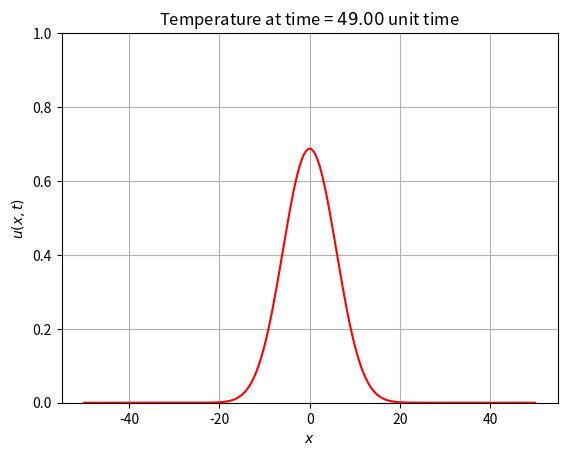

Recreate this plot in Python.
#!/usr/bin/env python

"""
Consider the 1D heat equation defining how a temperature is distributed e.g.
over a one-dimensional rod.
"""

import matplotlib.pyplot as plt
import numpy as np
from matplotlib.animation import FuncAnimation


def f(x, t, α=1, ylim=5):
    from scipy.special import erf
    """
    TODO: Check the below formula.
    """

    return 0.5 * (
        erf((ylim - x) / (np.sqrt(α * t))) - erf((-ylim - x) / (np.sqrt(α * t)))
    )


def animate(t):
    print("Frame", t + 1)
    plt.clf()
    X = np.linspace(start=-50, stop=50, num=200)
    Y = f(X, t + 1e-10)
    plt.plot(X, Y, color="red")
    plt.ylim(0, 1)
    plt.title(f"Temperature at time = ${t:.2f}$ unit time")
    plt.xlabel(r"$x$")
    plt.ylabel(r"$u\left(x, t\right)$")
    plt.grid(True)


anim = FuncAnimation(fig=plt.figure(), func=animate, frames=50, interval=1)


if __name__ == "__main__":
    anim.save(filename="Heat1D.gif", writer="ffmpeg", fps=60, dpi=300)
